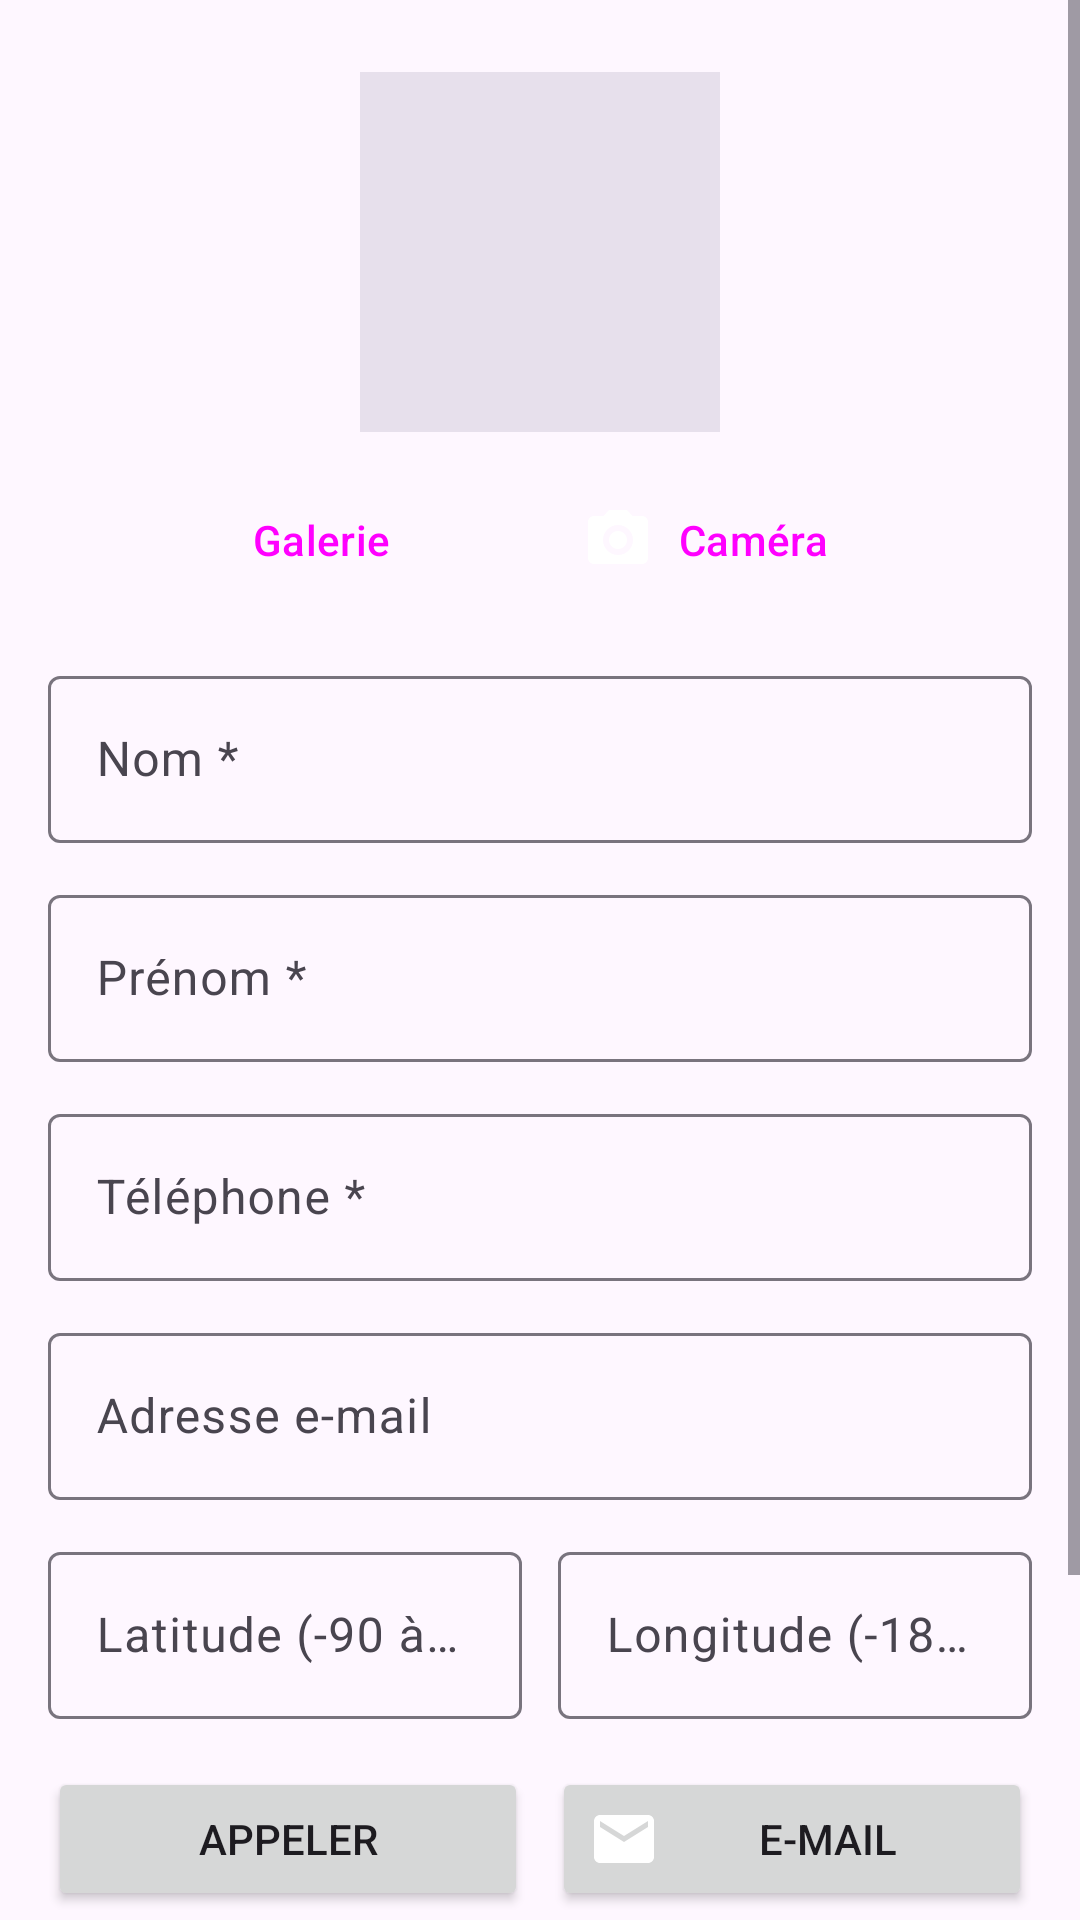

Produce the Android XML layout that renders to this screen, including the resource entries it uses.
<!-- AndroidManifest.xml: application theme Theme.TP_Android_Contacts_V3 -->
<!-- res/layout/fragment_detail_contact.xml -->
<?xml version="1.0" encoding="utf-8"?>
<ScrollView
    xmlns:android="http://schemas.android.com/apk/res/android"
    xmlns:app="http://schemas.android.com/apk/res-auto"
    xmlns:tools="http://schemas.android.com/tools"
    android:layout_width="match_parent"
    android:layout_height="match_parent"
    android:fillViewport="true"
    tools:context=".ui.DetailContactFragment">

    <LinearLayout
        android:layout_width="match_parent"
        android:layout_height="wrap_content"
        android:orientation="vertical"
        android:padding="16dp">

        <ImageView
            android:id="@+id/iv_detail_photo"
            android:layout_width="120dp"
            android:layout_height="120dp"
            android:layout_gravity="center_horizontal"
            android:layout_marginTop="8dp"
            android:scaleType="centerCrop"
            android:src="@drawable/ic_avatar_placeholder"
            android:background="?attr/colorSurfaceVariant"
            tools:ignore="ContentDescription" />

        <LinearLayout
            android:layout_width="match_parent"
            android:layout_height="wrap_content"
            android:layout_marginTop="12dp"
            android:gravity="center"
            android:orientation="horizontal">

            <Button
                android:id="@+id/btn_galerie"
                style="@style/Widget.Material3.Button.TonalButton"
                android:layout_width="wrap_content"
                android:layout_height="wrap_content"
                android:layout_marginEnd="8dp"
                android:drawableStart="@drawable/ic_photo"
                android:drawablePadding="8dp"
                android:text="@string/btn_galerie" />

            <Button
                android:id="@+id/btn_camera"
                style="@style/Widget.Material3.Button.TonalButton"
                android:layout_width="wrap_content"
                android:layout_height="wrap_content"
                android:layout_marginStart="8dp"
                android:drawableStart="@drawable/ic_camera"
                android:drawablePadding="8dp"
                android:text="@string/btn_camera" />
        </LinearLayout>

        <com.google.android.material.textfield.TextInputLayout
            android:layout_width="match_parent"
            android:layout_height="wrap_content"
            android:layout_marginTop="16dp"
            style="@style/Widget.Material3.TextInputLayout.OutlinedBox">
            <com.google.android.material.textfield.TextInputEditText
                android:id="@+id/et_nom"
                android:layout_width="match_parent"
                android:layout_height="wrap_content"
                android:hint="@string/label_nom"
                android:inputType="textPersonName" />
        </com.google.android.material.textfield.TextInputLayout>

        <com.google.android.material.textfield.TextInputLayout
            android:layout_width="match_parent"
            android:layout_height="wrap_content"
            android:layout_marginTop="12dp"
            style="@style/Widget.Material3.TextInputLayout.OutlinedBox">
            <com.google.android.material.textfield.TextInputEditText
                android:id="@+id/et_prenom"
                android:layout_width="match_parent"
                android:layout_height="wrap_content"
                android:hint="@string/label_prenom"
                android:inputType="textPersonName" />
        </com.google.android.material.textfield.TextInputLayout>

        <com.google.android.material.textfield.TextInputLayout
            android:layout_width="match_parent"
            android:layout_height="wrap_content"
            android:layout_marginTop="12dp"
            style="@style/Widget.Material3.TextInputLayout.OutlinedBox">
            <com.google.android.material.textfield.TextInputEditText
                android:id="@+id/et_telephone"
                android:layout_width="match_parent"
                android:layout_height="wrap_content"
                android:hint="@string/label_telephone"
                android:inputType="phone" />
        </com.google.android.material.textfield.TextInputLayout>

        <com.google.android.material.textfield.TextInputLayout
            android:layout_width="match_parent"
            android:layout_height="wrap_content"
            android:layout_marginTop="12dp"
            style="@style/Widget.Material3.TextInputLayout.OutlinedBox">
            <com.google.android.material.textfield.TextInputEditText
                android:id="@+id/et_email"
                android:layout_width="match_parent"
                android:layout_height="wrap_content"
                android:hint="@string/label_email"
                android:inputType="textEmailAddress" />
        </com.google.android.material.textfield.TextInputLayout>

        <LinearLayout
            android:layout_width="match_parent"
            android:layout_height="wrap_content"
            android:layout_marginTop="12dp"
            android:orientation="horizontal">

            <com.google.android.material.textfield.TextInputLayout
                android:layout_width="0dp"
                android:layout_height="wrap_content"
                android:layout_weight="1"
                android:layout_marginEnd="6dp"
                style="@style/Widget.Material3.TextInputLayout.OutlinedBox">
                <com.google.android.material.textfield.TextInputEditText
                    android:id="@+id/et_latitude"
                    android:layout_width="match_parent"
                    android:layout_height="wrap_content"
                    android:hint="@string/label_latitude"
                    android:inputType="numberSigned|numberDecimal" />
            </com.google.android.material.textfield.TextInputLayout>

            <com.google.android.material.textfield.TextInputLayout
                android:layout_width="0dp"
                android:layout_height="wrap_content"
                android:layout_weight="1"
                android:layout_marginStart="6dp"
                style="@style/Widget.Material3.TextInputLayout.OutlinedBox">
                <com.google.android.material.textfield.TextInputEditText
                    android:id="@+id/et_longitude"
                    android:layout_width="match_parent"
                    android:layout_height="wrap_content"
                    android:hint="@string/label_longitude"
                    android:inputType="numberSigned|numberDecimal" />
            </com.google.android.material.textfield.TextInputLayout>
        </LinearLayout>

        <LinearLayout
            android:layout_width="match_parent"
            android:layout_height="wrap_content"
            android:layout_marginTop="16dp"
            android:orientation="horizontal">

            <Button
                android:id="@+id/btn_call"
                android:layout_width="0dp"
                android:layout_height="wrap_content"
                android:layout_weight="1"
                android:layout_marginEnd="4dp"
                android:drawableStart="@drawable/ic_call"
                android:text="@string/btn_appeler" />

            <Button
                android:id="@+id/btn_email_action"
                android:layout_width="0dp"
                android:layout_height="wrap_content"
                android:layout_weight="1"
                android:layout_marginStart="4dp"
                android:drawableStart="@drawable/ic_email"
                android:text="@string/btn_email" />
        </LinearLayout>

        <Button
            android:id="@+id/btn_map"
            style="@style/Widget.Material3.Button.OutlinedButton"
            android:layout_width="match_parent"
            android:layout_height="wrap_content"
            android:layout_marginTop="8dp"
            android:drawableStart="@drawable/ic_map"
            android:text="@string/btn_voir_carte" />

        <LinearLayout
            android:layout_width="match_parent"
            android:layout_height="wrap_content"
            android:layout_marginTop="16dp"
            android:orientation="horizontal">

            <Button
                android:id="@+id/btn_save"
                android:layout_width="0dp"
                android:layout_height="wrap_content"
                android:layout_weight="1"
                android:layout_marginEnd="4dp"
                android:text="@string/btn_enregistrer" />

            <Button
                android:id="@+id/btn_delete"
                style="@style/Widget.Material3.Button.OutlinedButton"
                android:layout_width="0dp"
                android:layout_height="wrap_content"
                android:layout_weight="1"
                android:layout_marginHorizontal="4dp"
                android:textColor="?attr/colorError"
                android:text="Supprimer" />

            <Button
                android:id="@+id/btn_cancel"
                style="@style/Widget.Material3.Button.OutlinedButton"
                android:layout_width="0dp"
                android:layout_height="wrap_content"
                android:layout_weight="1"
                android:layout_marginStart="4dp"
                android:text="@string/btn_annuler" />
        </LinearLayout>

    </LinearLayout>
</ScrollView>
<!-- resources referenced by this layout -->
<resources>
  <!-- drawable ic_camera (drawable) -->
  <vector xmlns:android="http://schemas.android.com/apk/res/android"
      android:width="24dp"
      android:height="24dp"
      android:viewportWidth="24"
      android:viewportHeight="24">
    <path
        android:fillColor="#FFFFFF"
        android:pathData="M12,15c1.66,0 3,-1.34 3,-3s-1.34,-3 -3,-3 -3,1.34 -3,3 1.34,3 3,3zM9,2L7.17,4H4c-1.1,0 -2,0.9 -2,2v12c0,1.1 0.9,2 2,2h16c1.1,0 2,-0.9 2,-2V6c0,-1.1 -0.9,-2 -2,-2h-3.17L15,2H9zM12,17c-2.76,0 -5,-2.24 -5,-5s2.24,-5 5,-5 5,2.24 5,5 -2.24,5 -5,5z"/>
  </vector>
  <!-- drawable ic_email (drawable) -->
  <vector xmlns:android="http://schemas.android.com/apk/res/android"
      android:width="24dp"
      android:height="24dp"
      android:viewportWidth="24"
      android:viewportHeight="24">
    <path
        android:fillColor="#FFFFFF"
        android:pathData="M20,4H4c-1.1,0 -1.99,0.9 -1.99,2L2,18c0,1.1 0.9,2 2,2h16c1.1,0 2,-0.9 2,-2V6c0,-1.1 -0.9,-2 -2,-2zM20,8l-8,5 -8,-5V6l8,5 8,-5v2z"/>
  </vector>
  <string name="btn_annuler">Annuler</string>
  <string name="btn_appeler">Appeler</string>
  <string name="btn_camera">Caméra</string>
  <string name="btn_email">E-mail</string>
  <string name="btn_enregistrer">Enregistrer</string>
  <string name="btn_galerie">Galerie</string>
  <string name="btn_voir_carte">Voir sur la carte</string>
  <string name="label_email">Adresse e-mail</string>
  <string name="label_latitude">Latitude (-90 à 90)</string>
  <string name="label_longitude">Longitude (-180 à 180)</string>
  <string name="label_nom">Nom *</string>
  <string name="label_prenom">Prénom *</string>
  <string name="label_telephone">Téléphone *</string>
  <style name="Theme.TP_Android_Contacts_V3" parent="Base.Theme.TP_Android_Contacts_V3" />
  <style name="Base.Theme.TP_Android_Contacts_V3" parent="Theme.Material3.DayNight.NoActionBar">
          
          
      </style>
</resources>
